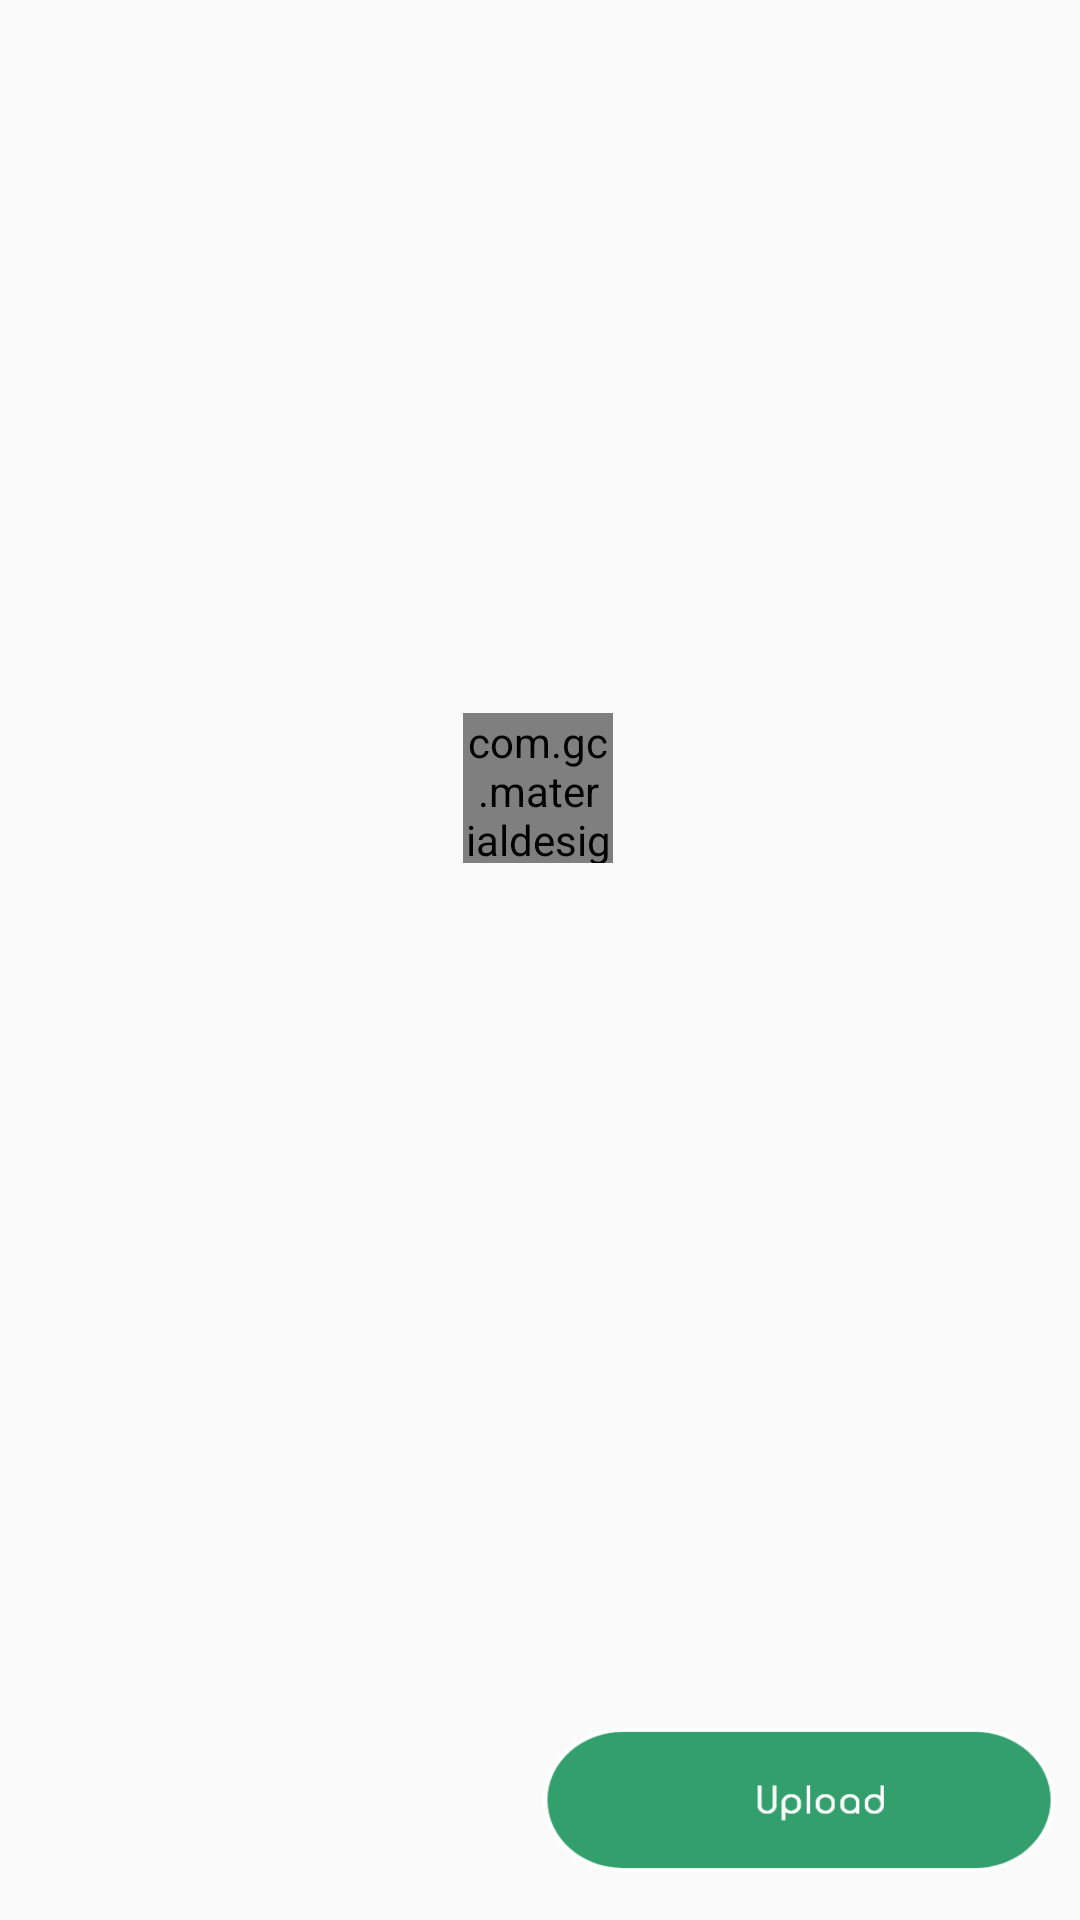

Write the Android layout XML for this screen, with the resource values it uses.
<!-- AndroidManifest.xml: application theme AppTheme -->
<!-- res/layout/upload.xml -->
<?xml version="1.0" encoding="utf-8"?>
<android.support.constraint.ConstraintLayout xmlns:android="http://schemas.android.com/apk/res/android"
    xmlns:app="http://schemas.android.com/apk/res-auto"
    xmlns:tools="http://schemas.android.com/tools"
    android:layout_width="match_parent"
    android:layout_height="match_parent"
    tools:context=".CameraPic">

    <ImageView
        android:id="@+id/camera_preview"
        android:layout_width="411dp"
        android:layout_height="650dp"
        android:layout_marginStart="8dp"
        android:layout_marginLeft="8dp"
        android:layout_marginTop="8dp"
        android:layout_marginEnd="8dp"
        android:layout_marginRight="8dp"
        app:layout_constraintEnd_toEndOf="parent"
        app:layout_constraintHorizontal_bias="1.0"
        app:layout_constraintStart_toStartOf="parent"
        app:layout_constraintTop_toTopOf="parent">

    </ImageView>

    <com.gc.materialdesign.views.ProgressBarCircularIndeterminate
        android:id="@+id/progressBarCircularIndeterminate"
        android:layout_width="50dp"
        android:layout_height="50dp"
        android:background="#1E88E5"
        app:layout_constraintBottom_toBottomOf="parent"
        app:layout_constraintEnd_toEndOf="parent"
        app:layout_constraintHorizontal_bias="0.498"
        app:layout_constraintStart_toStartOf="parent"
        app:layout_constraintTop_toTopOf="parent"
        app:layout_constraintVertical_bias="0.403" />

    <Button
        android:id="@+id/upload"
        android:layout_width="171dp"
        android:layout_height="48dp"
        android:layout_marginStart="8dp"
        android:layout_marginLeft="8dp"
        android:layout_marginEnd="8dp"
        android:layout_marginRight="8dp"
        android:layout_marginBottom="16dp"
        android:background="@drawable/uploadd"
        android:onClick="onClick"
        app:layout_constraintBottom_toBottomOf="parent"
        app:layout_constraintEnd_toEndOf="parent"
        app:layout_constraintHorizontal_bias="1.0"
        app:layout_constraintStart_toStartOf="parent" />

    <TextView
        android:id="@+id/textView"
        android:layout_width="353dp"
        android:layout_height="39dp"
        android:text="To protect your privacy we nigated the colors, if you approve press upload "
        app:layout_constraintBottom_toTopOf="@+id/upload"
        app:layout_constraintEnd_toEndOf="parent"
        app:layout_constraintHorizontal_bias="0.486"
        app:layout_constraintStart_toStartOf="parent"
        app:layout_constraintTop_toBottomOf="@+id/camera_preview"
        app:layout_constraintVertical_bias="0.36" />

    <Button
        android:id="@+id/backButton"
        android:layout_width="171dp"
        android:layout_height="48dp"
        android:layout_marginStart="16dp"
        android:layout_marginLeft="16dp"
        android:background="@drawable/backk"
        app:layout_constraintBottom_toBottomOf="parent"
        app:layout_constraintEnd_toEndOf="parent"
        app:layout_constraintHorizontal_bias="0.0"
        app:layout_constraintStart_toStartOf="parent"
        app:layout_constraintTop_toBottomOf="@+id/camera_preview"
        app:layout_constraintVertical_bias="0.885" />

</android.support.constraint.ConstraintLayout>
<!-- resources referenced by this layout -->
<resources>
  <!-- drawable backk: png bitmap (drawable, 8779 bytes) -->
  <!-- drawable uploadd: png bitmap (drawable, 9064 bytes) -->
  <style name="AppTheme" parent="Theme.AppCompat.Light.NoActionBar">
          
          <item name="colorPrimary">@color/colorPrimary</item>
          <item name="colorPrimaryDark">@color/colorPrimaryDark</item>
          <item name="colorAccent">@color/colorAccent</item>
  
      </style>
  <!-- not gathered from this repository: default colours our renderer supplied (Android Studio template values) -->
  <color name="colorPrimary">#FF6200EE</color>
  <color name="colorPrimaryDark">#FF3700B3</color>
  <color name="colorAccent">#FF03DAC5</color>
</resources>
